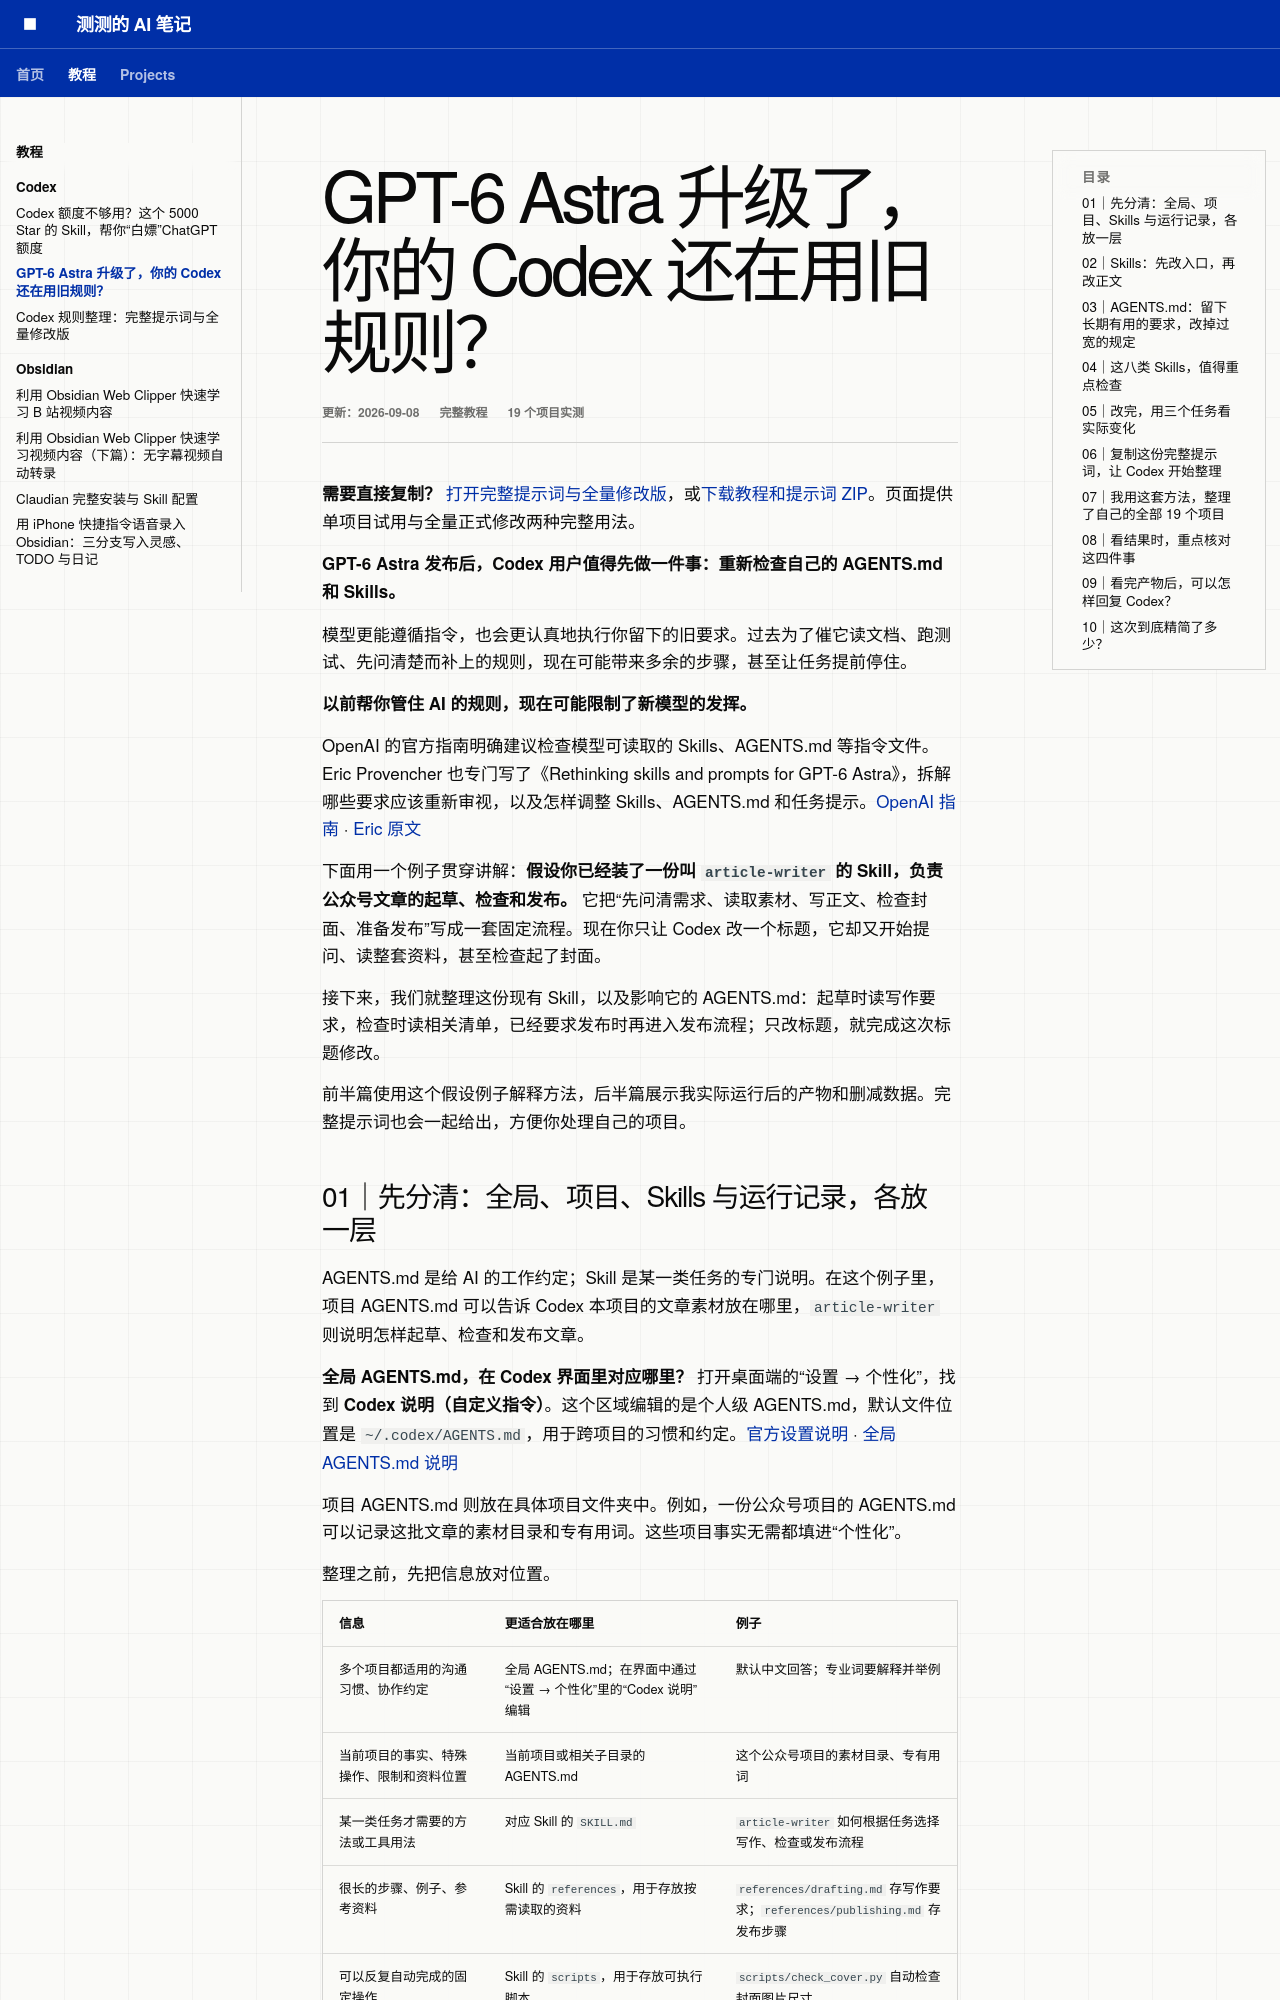

repository: whatcccup/whatcccup.github.io · page: tutorials/codex/astra-agents-skills/index.html · generator: mkdocs

---
title: "GPT-6 Astra 升级了，你的 Codex 还在用旧规则？"
description: "从规则分层、Skills 的 description 与正文，到 AGENTS.md 改法、完整提示词和 19 个项目的匿名实测。"
tags:
  - Codex
  - Skills
  - AGENTS.md
  - AI Agent
---

# GPT-6 Astra 升级了，你的 Codex 还在用旧规则？

<div class="course-meta"><span>更新：2026-09-08</span><span>完整教程</span><span>19 个项目实测</span></div>

**需要直接复制？** [打开完整提示词与全量修改版](astra-agents-skills-prompts.md)，或[下载教程和提示词 ZIP](../../downloads/astra-agents-skills/astra-agents-skills-complete-kit.zip)。页面提供单项目试用与全量正式修改两种完整用法。

**GPT-6 Astra 发布后，Codex 用户值得先做一件事：重新检查自己的 AGENTS.md 和 Skills。**

模型更能遵循指令，也会更认真地执行你留下的旧要求。过去为了催它读文档、跑测试、先问清楚而补上的规则，现在可能带来多余的步骤，甚至让任务提前停住。

**以前帮你管住 AI 的规则，现在可能限制了新模型的发挥。**

OpenAI 的官方指南明确建议检查模型可读取的 Skills、AGENTS.md 等指令文件。Eric Provencher 也专门写了《Rethinking skills and prompts for GPT-6 Astra》，拆解哪些要求应该重新审视，以及怎样调整 Skills、AGENTS.md 和任务提示。[OpenAI 指南](https://developers.openai.com/api/docs/guides/latest-model?model=gpt-6-astra) · [Eric 原文](https://x.com/pvncher/status/2095991462416490862)

下面用一个例子贯穿讲解：**假设你已经装了一份叫 `article-writer` 的 Skill，负责公众号文章的起草、检查和发布。** 它把“先问清需求、读取素材、写正文、检查封面、准备发布”写成一套固定流程。现在你只让 Codex 改一个标题，它却又开始提问、读整套资料，甚至检查起了封面。

接下来，我们就整理这份现有 Skill，以及影响它的 AGENTS.md：起草时读写作要求，检查时读相关清单，已经要求发布时再进入发布流程；只改标题，就完成这次标题修改。

前半篇使用这个假设例子解释方法，后半篇展示我实际运行后的产物和删减数据。完整提示词也会一起给出，方便你处理自己的项目。
